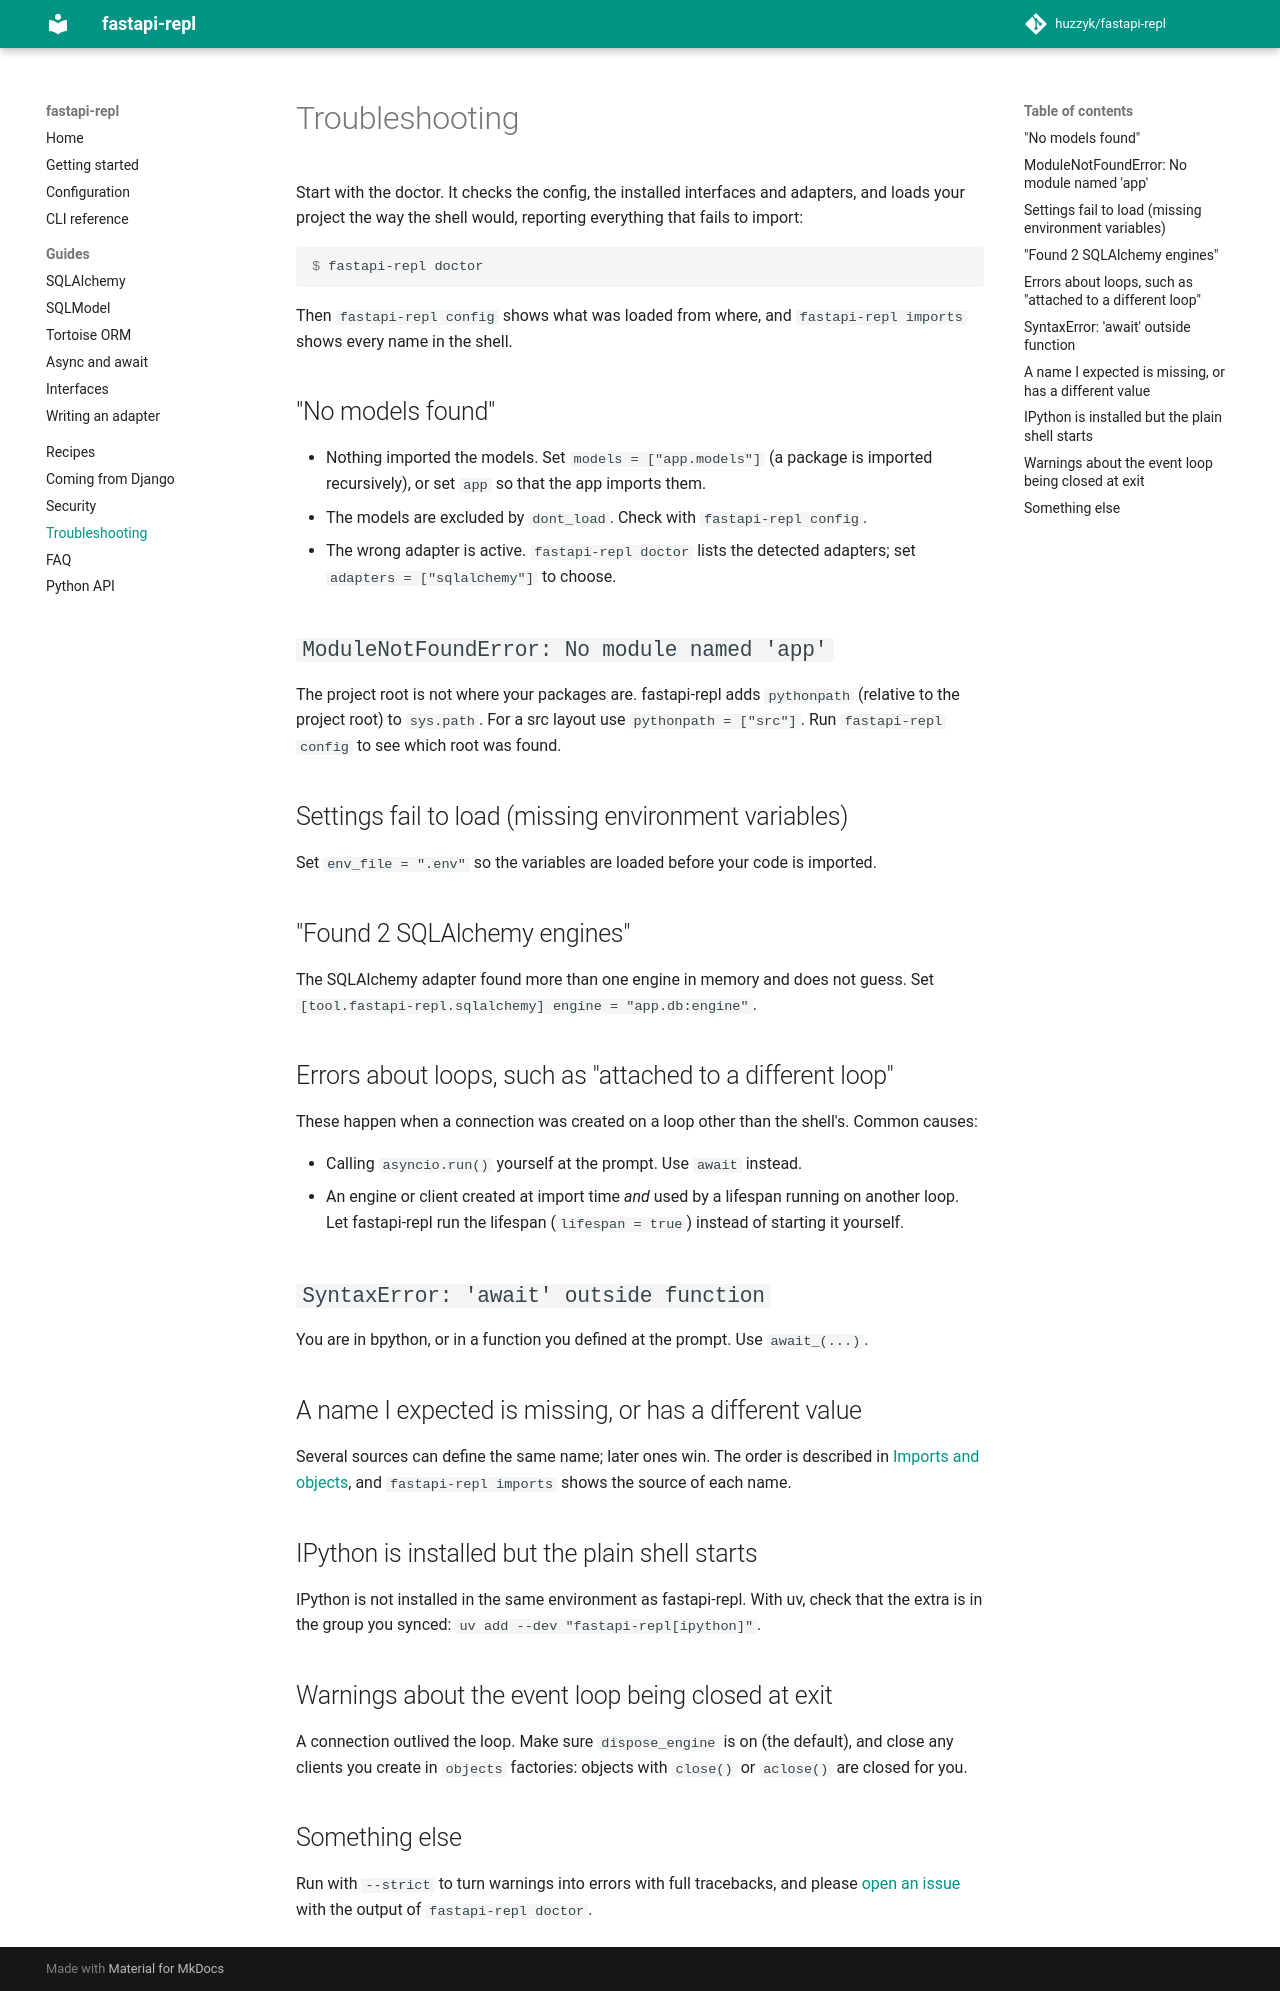

repository: Huzzy619/fastapi-repl · page: troubleshooting/index.html · generator: mkdocs

# Troubleshooting

Start with the doctor. It checks the config, the installed interfaces and adapters,
and loads your project the way the shell would, reporting everything that fails to
import:

```console
$ fastapi-repl doctor
```

Then `fastapi-repl config` shows what was loaded from where, and
`fastapi-repl imports` shows every name in the shell.

## "No models found"

- Nothing imported the models. Set `models = ["app.models"]` (a package is imported
  recursively), or set `app` so that the app imports them.
- The models are excluded by `dont_load`. Check with `fastapi-repl config`.
- The wrong adapter is active. `fastapi-repl doctor` lists the detected adapters; set
  `adapters = ["sqlalchemy"]` to choose.

## `ModuleNotFoundError: No module named 'app'`

The project root is not where your packages are. fastapi-repl adds `pythonpath`
(relative to the project root) to `sys.path`. For a src layout use
`pythonpath = ["src"]`. Run `fastapi-repl config` to see which root was found.

## Settings fail to load (missing environment variables)

Set `env_file = ".env"` so the variables are loaded before your code is imported.

## "Found 2 SQLAlchemy engines"

The SQLAlchemy adapter found more than one engine in memory and does not guess. Set
`[tool.fastapi-repl.sqlalchemy] engine = "app.db:engine"`.

## Errors about loops, such as "attached to a different loop"

These happen when a connection was created on a loop other than the shell's. Common
causes:

- Calling `asyncio.run()` yourself at the prompt. Use `await` instead.
- An engine or client created at import time *and* used by a lifespan running on
  another loop. Let fastapi-repl run the lifespan (`lifespan = true`) instead of
  starting it yourself.

## `SyntaxError: 'await' outside function`

You are in bpython, or in a function you defined at the prompt. Use `await_(...)`.

## A name I expected is missing, or has a different value

Several sources can define the same name; later ones win. The order is described in
[Imports and objects](configuration.md#imports-and-objects), and
`fastapi-repl imports` shows the source of each name.

## IPython is installed but the plain shell starts

IPython is not installed in the same environment as fastapi-repl. With uv, check that
the extra is in the group you synced: `uv add --dev "fastapi-repl[ipython]"`.

## Warnings about the event loop being closed at exit

A connection outlived the loop. Make sure `dispose_engine` is on (the default), and
close any clients you create in `objects` factories: objects with `close()` or
`aclose()` are closed for you.

## Something else

Run with `--strict` to turn warnings into errors with full tracebacks, and please
[open an issue](https://github.com/Huzzy619/fastapi-repl/issues) with the output of
`fastapi-repl doctor`.
